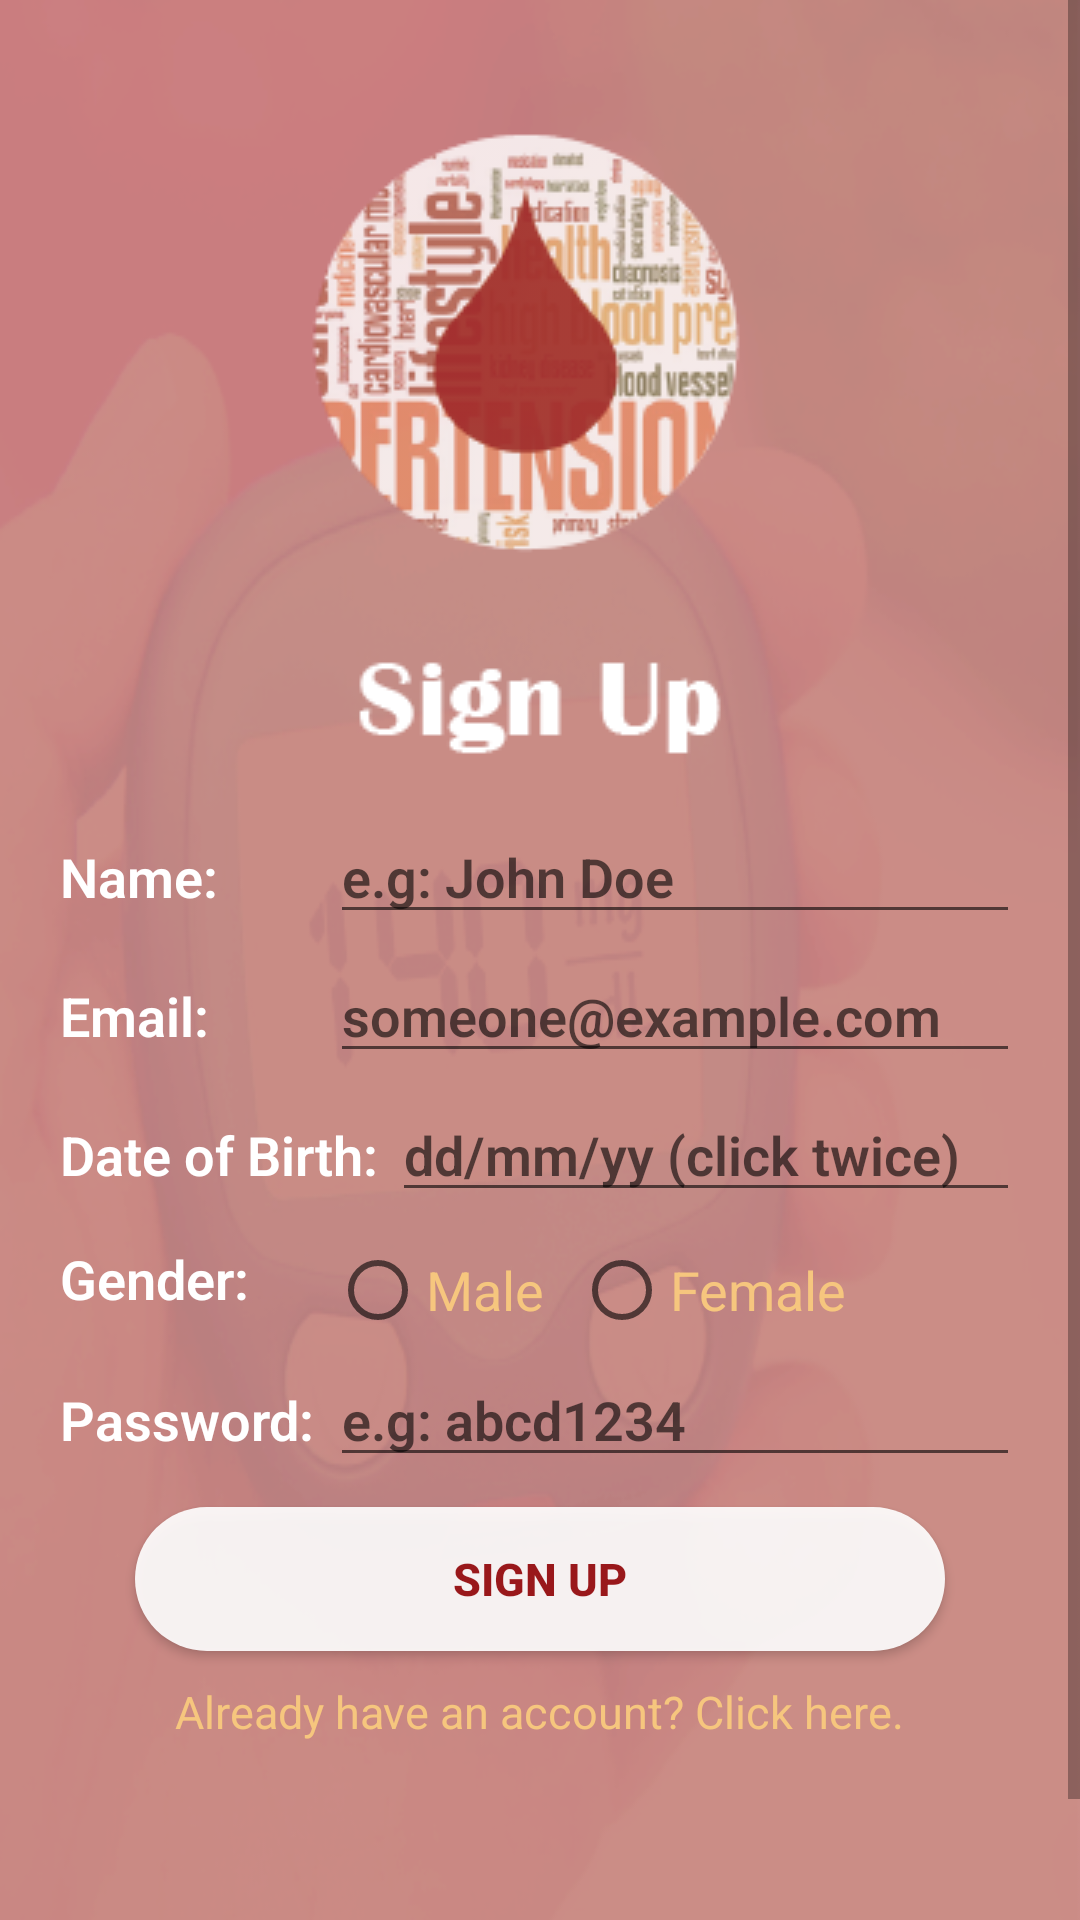

This screen was rendered from an Android layout file. Write that file and the resources it references.
<!-- AndroidManifest.xml: application theme AppTheme -->
<!-- res/layout/activity_signup.xml -->
<?xml version="1.0" encoding="utf-8"?>
<ScrollView xmlns:android="http://schemas.android.com/apk/res/android"
    xmlns:tools="http://schemas.android.com/tools"
    android:id="@+id/scroll"
    android:layout_width="match_parent"
    android:layout_height="match_parent"
    android:fillViewport="true"
    android:stackFromBottom="true"
    tools:context=".Signup"
    android:transcriptMode="alwaysScroll" >

    <LinearLayout
        android:layout_width="match_parent"
        android:layout_height="match_parent"
        tools:context=".Signup"
        android:orientation="vertical"
        android:scrollbars="vertical"
        android:background="@drawable/bg2">

        <ImageView
            android:layout_marginTop="30dp"
            android:layout_width="wrap_content"
            android:layout_height="wrap_content"
            android:src="@drawable/logo"
            android:layout_gravity="center">

        </ImageView>

        <ImageView
            android:layout_marginBottom="10dp"
            android:layout_width="wrap_content"
            android:layout_height="wrap_content"
            android:layout_gravity="center"
            android:src="@drawable/signup" />

        <LinearLayout
            android:layout_width="match_parent"
            android:layout_height="wrap_content"
            android:orientation="horizontal">
            <TextView
                style="@style/s1"
                android:text="Name: "
                android:layout_height="wrap_content"/>

            <EditText
                android:inputType="textCapWords"
                android:id="@+id/Name"
                android:hint="e.g: John Doe"
                android:layout_width="match_parent"
                android:layout_height="wrap_content"
                style="@style/s2"/>
        </LinearLayout>


        <LinearLayout
            android:layout_width="match_parent"
            android:layout_height="wrap_content"
            android:orientation="horizontal">
            <TextView
                style="@style/s1"
                android:text="Email: "
                android:layout_height="wrap_content"/>

            <EditText
                android:id="@+id/email"
                android:hint="someone@example.com"
                android:layout_width="match_parent"
                android:layout_height="wrap_content"
                style="@style/s2"/>
        </LinearLayout>

        <LinearLayout
            android:layout_width="match_parent"
            android:layout_height="wrap_content"
            android:orientation="horizontal">

            <TextView
                style="@style/s1"
                android:layout_width="wrap_content"
                android:layout_height="wrap_content"
                android:text="Date of Birth: " />

            <EditText
                style="@style/s2"
                android:id="@+id/DOB"
                android:hint="dd/mm/yy (click twice)"
                android:layout_width="match_parent"
                android:layout_height="wrap_content"/>

        </LinearLayout>

        <LinearLayout
            android:layout_marginTop="5dp"
            android:layout_width="match_parent"
            android:layout_height="wrap_content"
            android:orientation="horizontal">

            <TextView
                style="@style/s1"
                android:layout_height="wrap_content"
                android:text="Gender: " />

            <RadioGroup
                android:orientation="horizontal"
                android:layout_width="wrap_content"
                android:layout_height="wrap_content"
                android:id="@+id/radio"
                >

                <RadioButton
                    android:onClick="pickGender"
                    android:layout_marginTop="5dp"
                    android:layout_marginRight="10dp"
                    android:textColor="#F6C67E"
                    android:id="@+id/male"
                    android:layout_width="wrap_content"
                    android:layout_height="wrap_content"
                    android:text="Male"
                    android:checked="false"
                    android:textSize="18dp" />

                <RadioButton
                    android:onClick="pickGender"
                    android:layout_marginTop="5dp"
                    android:textColor="#F6C67E"
                    android:id="@+id/female"
                    android:layout_width="wrap_content"
                    android:layout_height="wrap_content"
                    android:text="Female"
                    android:checked="false"
                    android:textSize="18dp" />
            </RadioGroup>
            <TextView
                android:layout_marginTop="5dp"
                android:layout_marginLeft="30dp"
                android:id="@+id/err"
                android:layout_width="wrap_content"
                android:layout_height="wrap_content"/>
        </LinearLayout>

        <LinearLayout
            android:layout_width="match_parent"
            android:layout_height="wrap_content"
            android:orientation="horizontal">

            <TextView
                style="@style/s1"
                android:layout_height="wrap_content"
                android:text="Password: " />

            <EditText
                android:inputType="textCapWords|textPassword"
                android:id="@+id/password"
                android:hint="e.g: abcd1234"
                android:layout_width="match_parent"
                android:layout_height="wrap_content"
                style="@style/s2"/>
        </LinearLayout>
        <Button
            android:id="@+id/sign"
            android:onClick="submit"
            android:layout_width="match_parent"
            android:layout_height="wrap_content"
            android:text="SIGN UP"
            style="@style/s3"
            />

        <TextView
            android:textSize="15dp"
            android:onClick="account"
            android:textColor="#F6C67E"
            android:layout_gravity="center"
            android:layout_width="wrap_content"
            android:layout_height="wrap_content"
            android:text="Already have an account? Click here."/>
    </LinearLayout>


</ScrollView>
<!-- resources referenced by this layout -->
<resources>
  <!-- drawable bg2: png bitmap (drawable-v24, 105906 bytes) -->
  <!-- drawable logo: png bitmap (drawable-v24, 28526 bytes) -->
  <!-- drawable signup: png bitmap (drawable-v24, 1130 bytes) -->
  <style name="s1">
          <item name="android:layout_width">90dp</item>
          <item name="android:fontFamily">sans-serif-light</item>
          <item name="android:textStyle">bold</item>
          <item name="android:textSize">18dp</item>
          <item name="android:layout_marginLeft">20dp</item>
          <item name="android:layout_marginTop">5dp</item>
          <item name="android:textColor">@android:color/white</item>
      </style>
  <style name="s2">
          <item name="android:layout_marginRight">20dp</item>
          <item name="android:layout_marginTop">5dp</item>
          <item name="android:fontFamily">sans-serif-light</item>
          <item name="android:textStyle">bold</item>
          <item name="android:textSize">18dp</item>
          <item name="android:textColor">#F6C67E</item>
      </style>
  <style name="s3">
          <item name="android:textSize">15dp</item>
          <item name="android:layout_marginTop">10dp</item>
          <item name="android:layout_marginBottom">10dp</item>
          <item name="android:layout_marginRight">45dp</item>
          <item name="android:layout_marginLeft">45dp</item>
          <item name="android:background">@drawable/radius</item>
          <item name="android:textStyle">bold</item>
          <item name="android:padding">10dp</item>
          <item name="android:textColor">#99181B</item>
      </style>
  <style name="AppTheme" parent="Theme.AppCompat.Light.DarkActionBar">
          
          <item name="colorPrimary">#BE1E2D</item>
          <item name="colorPrimaryDark">#BE1E2D</item>
          <item name="colorAccent">#FF9800</item>
      </style>
  <!-- drawable radius (drawable) -->
  <shape xmlns:android="http://schemas.android.com/apk/res/android">
      android:shape = "rectangle";
      <corners android:radius="35dp"/>
      <solid android:color="#E8FFFFFF">
      </solid>
  </shape>
</resources>
